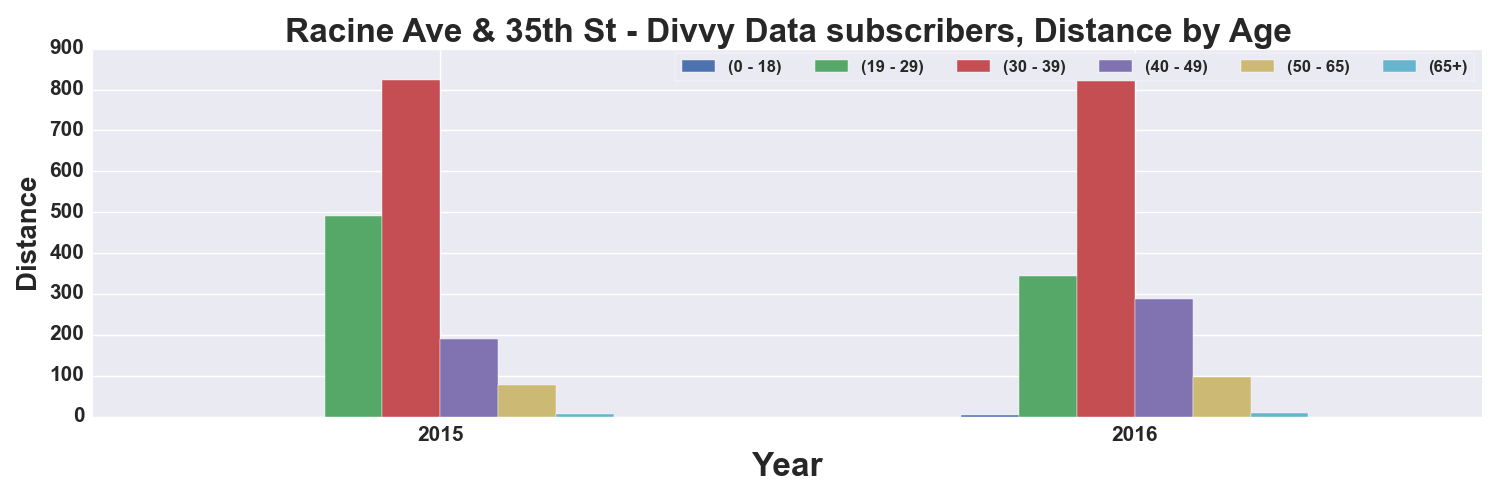

The data file committed next to this chart (first rows):
, START TIME YEAR, DISTANCE_Miles, DISTANCE_Miles, DISTANCE_Miles, DISTANCE_Miles, DISTANCE_Miles, DISTANCE_Miles
AGE_GROUP, , 0 - 18, 19 - 29, 30 - 39, 40 - 49, 50 - 65, 65+
0, 2015, , 490.9, 822.4, 190.7, 78.23, 5.548
1, 2016, 2.957, 343.5, 868.4, 287.5, 97.83, 8.743
